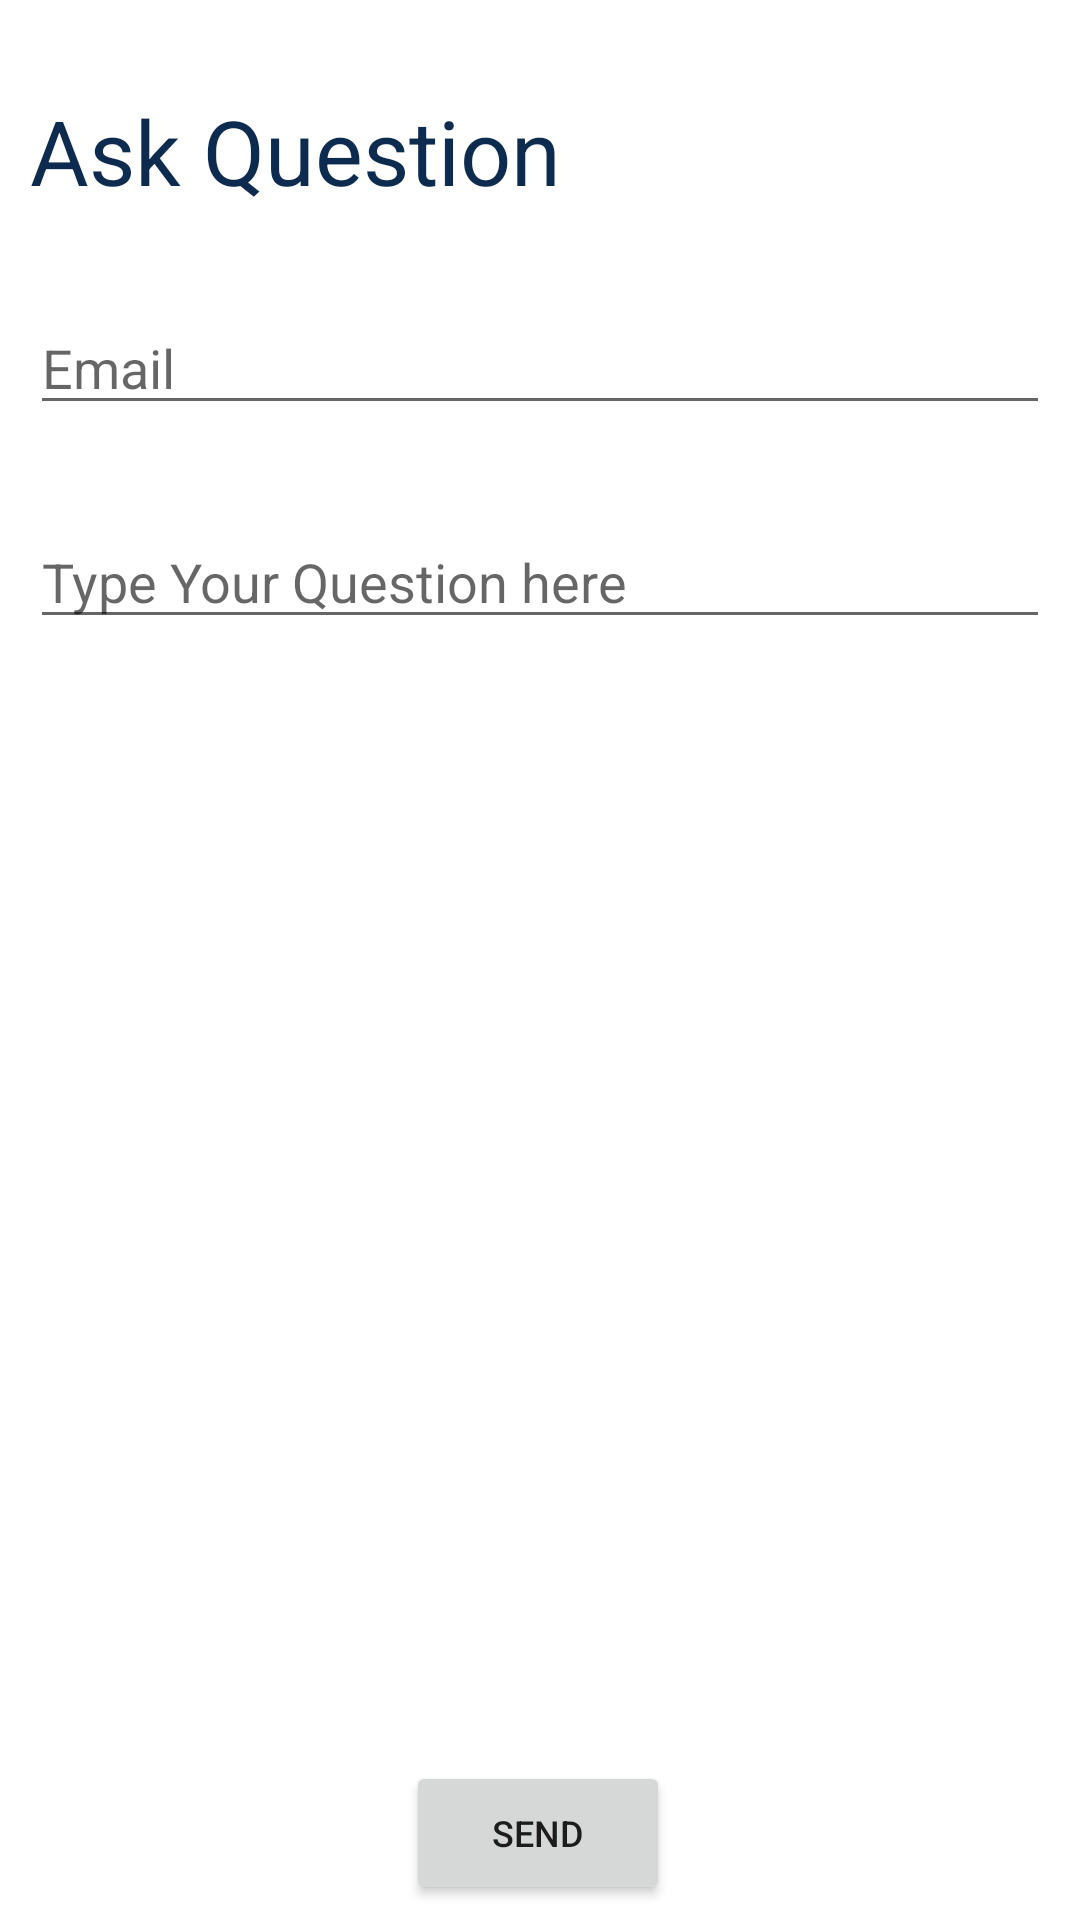

Write the Android layout XML for this screen, with the resource values it uses.
<!-- AndroidManifest.xml: application theme Theme.Ilm -->
<!-- res/layout/ask_question.xml -->
<?xml version="1.0" encoding="utf-8"?>
<androidx.constraintlayout.widget.ConstraintLayout xmlns:android="http://schemas.android.com/apk/res/android"
    xmlns:app="http://schemas.android.com/apk/res-auto"
    xmlns:tools="http://schemas.android.com/tools"
    android:layout_width="match_parent"
    android:layout_height="match_parent">

    <Button
        android:id="@+id/send_question_button"
        android:layout_width="wrap_content"
        android:layout_height="wrap_content"
        android:layout_marginBottom="5dp"
        android:text="Send"
        android:textSize="12dp"
        app:layout_constraintBottom_toBottomOf="parent"
        app:layout_constraintEnd_toEndOf="parent"
        app:layout_constraintHorizontal_bias="0.498"
        app:layout_constraintStart_toStartOf="parent" />

    <EditText
        android:id="@+id/textView4"
        android:layout_width="match_parent"
        android:layout_height="wrap_content"
        android:layout_marginTop="30dp"
        android:layout_marginStart="10dp"
        android:layout_marginEnd="10dp"
        android:hint="Email"
        app:layout_constraintEnd_toEndOf="parent"
        app:layout_constraintTop_toBottomOf="@id/textView6"
        app:layout_constraintHorizontal_bias="0.0"
        app:layout_constraintStart_toStartOf="parent"
        tools:layout_editor_absoluteY="105dp" />

    <EditText
        android:id="@+id/ask_question_editText"
        android:layout_width="match_parent"
        android:layout_height="wrap_content"
        android:layout_marginTop="30dp"
        android:layout_marginStart="10dp"
        android:layout_marginEnd="10dp"
        android:hint="Type Your Question here"
        android:inputType="textMultiLine"
        app:layout_constraintTop_toBottomOf="@id/textView4"
        app:layout_constraintEnd_toEndOf="parent"
        app:layout_constraintHorizontal_bias="1.0"
        app:layout_constraintStart_toStartOf="parent"
        tools:layout_editor_absoluteY="251dp" />

    <TextView
        android:id="@+id/textView6"
        android:layout_width="match_parent"
        android:layout_height="wrap_content"
        android:layout_marginTop="30dp"
        android:layout_marginStart="10dp"
        android:layout_marginEnd="10dp"
        android:text="Ask Question"
        android:textSize="30dp"
        android:textColor="#0D2B4E"
        app:layout_constraintTop_toBottomOf="@id/textView4"
        app:layout_constraintTop_toTopOf="parent"
        app:layout_constraintEnd_toEndOf="parent"
        app:layout_constraintStart_toStartOf="parent"
        tools:layout_editor_absoluteY="24dp" />

</androidx.constraintlayout.widget.ConstraintLayout>
<!-- resources referenced by this layout -->
<resources>
  <style name="Theme.Ilm" parent="Theme.MaterialComponents.DayNight.DarkActionBar">
          
          <item name="colorPrimary">#0D2B4E</item>
          <item name="colorPrimaryVariant">#0D2B4E</item>
          <item name="colorOnPrimary">@color/white</item>
          
          <item name="colorSecondary">#0D2B4E</item>
          <item name="colorSecondaryVariant">@color/teal_700</item>
          <item name="colorOnSecondary">@color/black</item>
          
          <item name="android:statusBarColor">?attr/colorPrimaryVariant</item>
          
      </style>
  <!-- not gathered from this repository: default colours our renderer supplied (Android Studio template values) -->
  <color name="teal_700">#FF018786</color>
  <color name="black">#FF000000</color>
  <color name="white">#FFFFFFFF</color>
</resources>
